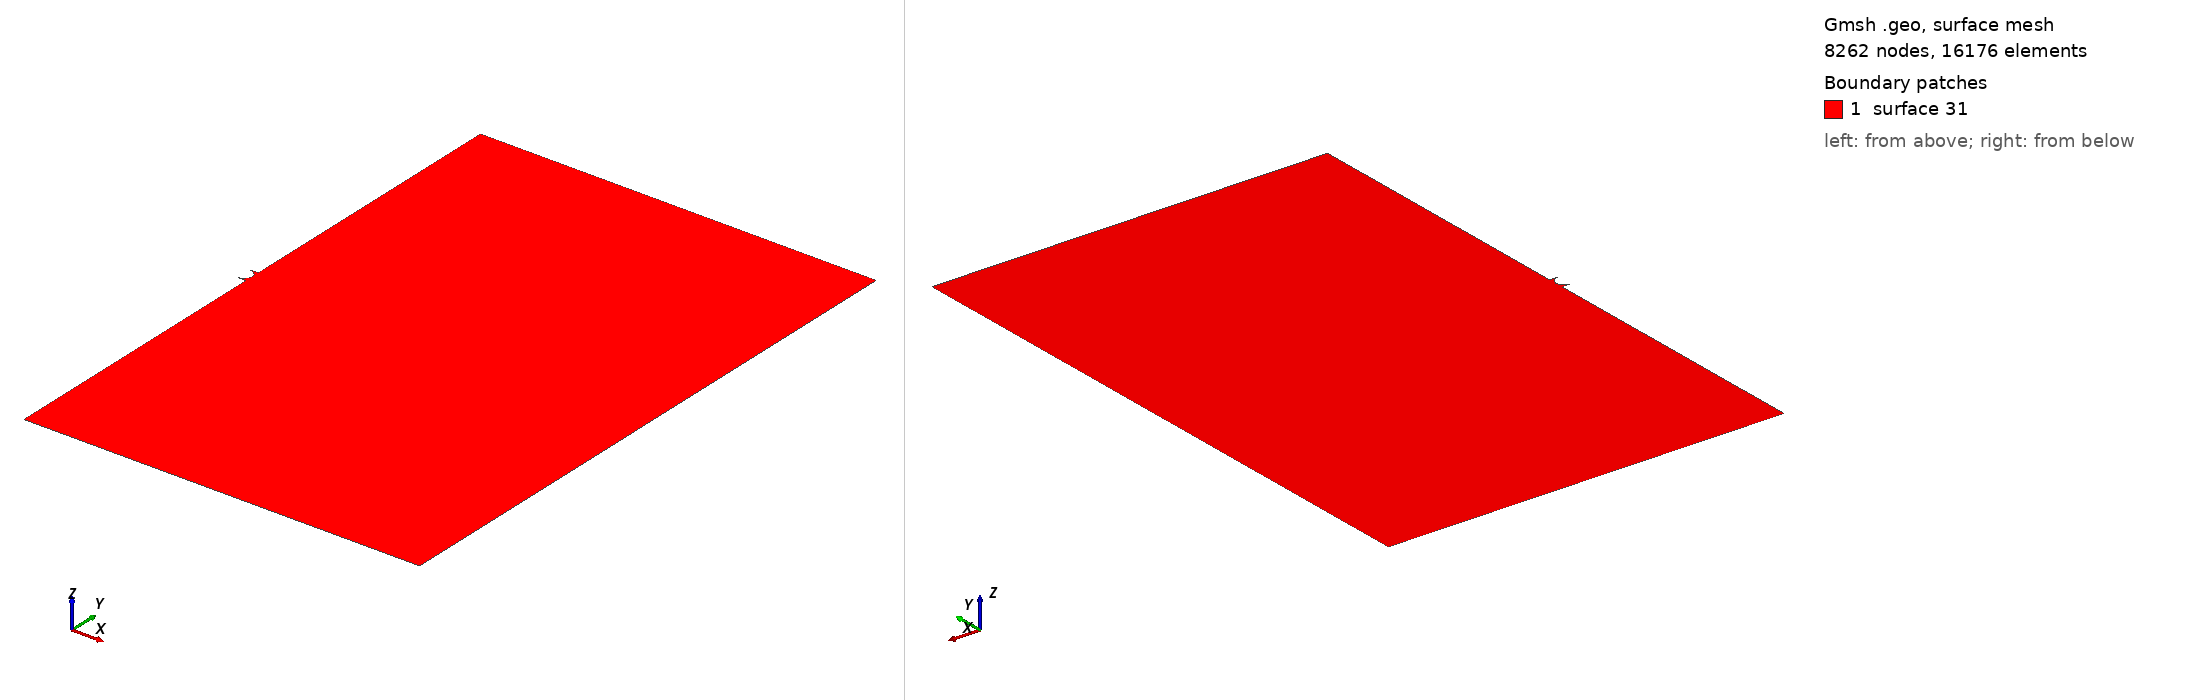

Gmsh geometry script, surface-meshed: 8262 nodes, 16176 surface elements. Boundary patches (legend numbers): 1 surface 31. Left view from above one corner, right view from below the opposite corner. The script declares no physical surfaces, so the legend lists its geometric surfaces. The drawing asked Gmsh for element sizes between 1% and 20% of the model's largest extent; the script's own settings can give other sizes.

=== two_dimensional_plane_strain_notched_crack_1.0_1.5_0.00_0.0_0.0.geo (drawn) ===

Mesh.Algorithm = 8;
coarse_mesh_elem_size = DefineNumber[ 0.01, Name "Parameters/coarse_mesh_elem_size" ];
x_notch_point = DefineNumber[ 0, Name "Parameters/x_notch_point" ];
r_notch = DefineNumber[ 0.02, Name "Parameters/r_notch" ];
L = DefineNumber[ 1, Name "Parameters/L"];
H = DefineNumber[ 1.5, Name "Parameters/H"];
Point(1) = {0, 0, 0, coarse_mesh_elem_size};
Point(2) = {x_notch_point-r_notch, 0, 0, coarse_mesh_elem_size};
Point(3) = {0, -r_notch, 0, coarse_mesh_elem_size};
Point(4) = {0, -H/2, 0, coarse_mesh_elem_size};
Point(5) = {L, -H/2, 0, coarse_mesh_elem_size};
Point(6) = {L, H/2, 0, coarse_mesh_elem_size};
Point(7) = {0, H/2, 0, coarse_mesh_elem_size};
Point(8) = {0, r_notch, 0, coarse_mesh_elem_size};
Point(9) = {x_notch_point-r_notch, r_notch, 0, coarse_mesh_elem_size};
Point(10) = {x_notch_point, 0, 0, coarse_mesh_elem_size};
Point(11) = {x_notch_point-r_notch, -r_notch, 0, coarse_mesh_elem_size};
Line(1) = {11, 3};
Line(2) = {3, 4};
Line(3) = {4, 5};
Line(4) = {5, 6};
Line(5) = {6, 7};
Line(6) = {7, 8};
Line(7) = {8, 9};
Circle(8) = {9, 2, 10};
Circle(9) = {10, 2, 11};
Curve Loop(21) = {1, 2, 3, 4, 5, 6, 7, 8, 9};
Plane Surface(31) = {21};
Mesh.MshFileVersion = 2.0;
